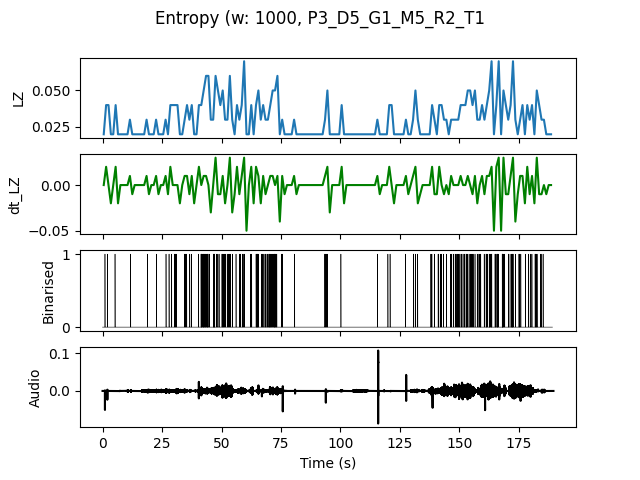

Values plotted in this chart, from the file beside it:
, t0, LZ, dt_LZ, IOI
0.0, 0.0, 0.01993, 0.0, 0.0
1.0, 1.0, 0.03986, 0.01993, 1.0
2.0, 2.0, 0.03986, 0.0, 1.0
3.0, 3.0, 0.01993, -0.01993, 0.0
4.0, 4.0, 0.01993, 0.0, 0.0
5.0, 5.0, 0.03986, 0.01993, 1.0
6.0, 6.0, 0.01993, -0.01993, 0.0
7.0, 7.0, 0.01993, 0.0, 0.0
8.0, 8.0, 0.01993, 0.0, 0.0
9.0, 9.0, 0.01993, 0.0, 0.0
10.0, 10.0, 0.01993, 0.0, 0.0
11.0, 11.0, 0.0299, 0.009966, 1.0
12.0, 12.0, 0.01993, -0.009966, 0.0
13.0, 13.0, 0.01993, 0.0, 0.0
14.0, 14.0, 0.01993, 0.0, 0.0
15.0, 15.0, 0.01993, 0.0, 0.0
16.0, 16.0, 0.01993, 0.0, 0.0
17.0, 17.0, 0.01993, 0.0, 0.0
18.0, 18.0, 0.0299, 0.009966, 1.0
19.0, 19.0, 0.01993, -0.009966, 0.0
20.0, 20.0, 0.01993, 0.0, 0.0
21.0, 21.0, 0.01993, 0.0, 0.0
22.0, 22.0, 0.0299, 0.009966, 1.0
23.0, 23.0, 0.01993, -0.009966, 0.0
24.0, 24.0, 0.01993, 0.0, 0.0
25.0, 25.0, 0.01993, 0.0, 0.0
26.0, 26.0, 0.0299, 0.009966, 1.0
27.0, 27.0, 0.01993, -0.009966, 0.0
28.0, 28.0, 0.03986, 0.01993, 1.0
29.0, 29.0, 0.03986, 0.0, 1.0
30.0, 30.0, 0.03986, 0.0, 0.5
31.0, 31.0, 0.03986, 0.0, 1.0
32.0, 32.0, 0.01993, -0.01993, 0.0
33.0, 33.0, 0.01993, 0.0, 0.0
34.0, 34.0, 0.0299, 0.009966, 0.5
35.0, 35.0, 0.03986, 0.009966, 1.0
36.0, 36.0, 0.0299, -0.009966, 1.0
37.0, 37.0, 0.03986, 0.009966, 1.0
38.0, 38.0, 0.01993, -0.01993, 0.0
39.0, 39.0, 0.01993, 0.0, 0.0
40.0, 40.0, 0.03986, 0.01993, 1.0
41.0, 41.0, 0.03986, 0.0, 0.3333
42.0, 42.0, 0.04983, 0.009966, 0.25
43.0, 43.0, 0.05979, 0.009966, 0.3333
44.0, 44.0, 0.05979, 0.0, 0.3333
45.0, 45.0, 0.0299, -0.0299, 1.0
46.0, 46.0, 0.0299, 0.0, 0.5
47.0, 47.0, 0.05979, 0.0299, 0.5
48.0, 48.0, 0.04983, -0.009966, 0.5
49.0, 49.0, 0.03986, -0.009966, 1.0
50.0, 50.0, 0.04983, 0.009966, 0.3333
51.0, 51.0, 0.0299, -0.01993, 0.5
52.0, 52.0, 0.0299, 0.0, 1.0
53.0, 53.0, 0.05979, 0.0299, 0.3333
54.0, 54.0, 0.0299, -0.0299, 1.0
55.0, 55.0, 0.01993, -0.009966, 0.0
56.0, 56.0, 0.03986, 0.01993, 1.0
57.0, 57.0, 0.0299, -0.009966, 1.0
58.0, 58.0, 0.03986, 0.009966, 1.0
59.0, 59.0, 0.06976, 0.0299, 0.3333
... 129 more rows
